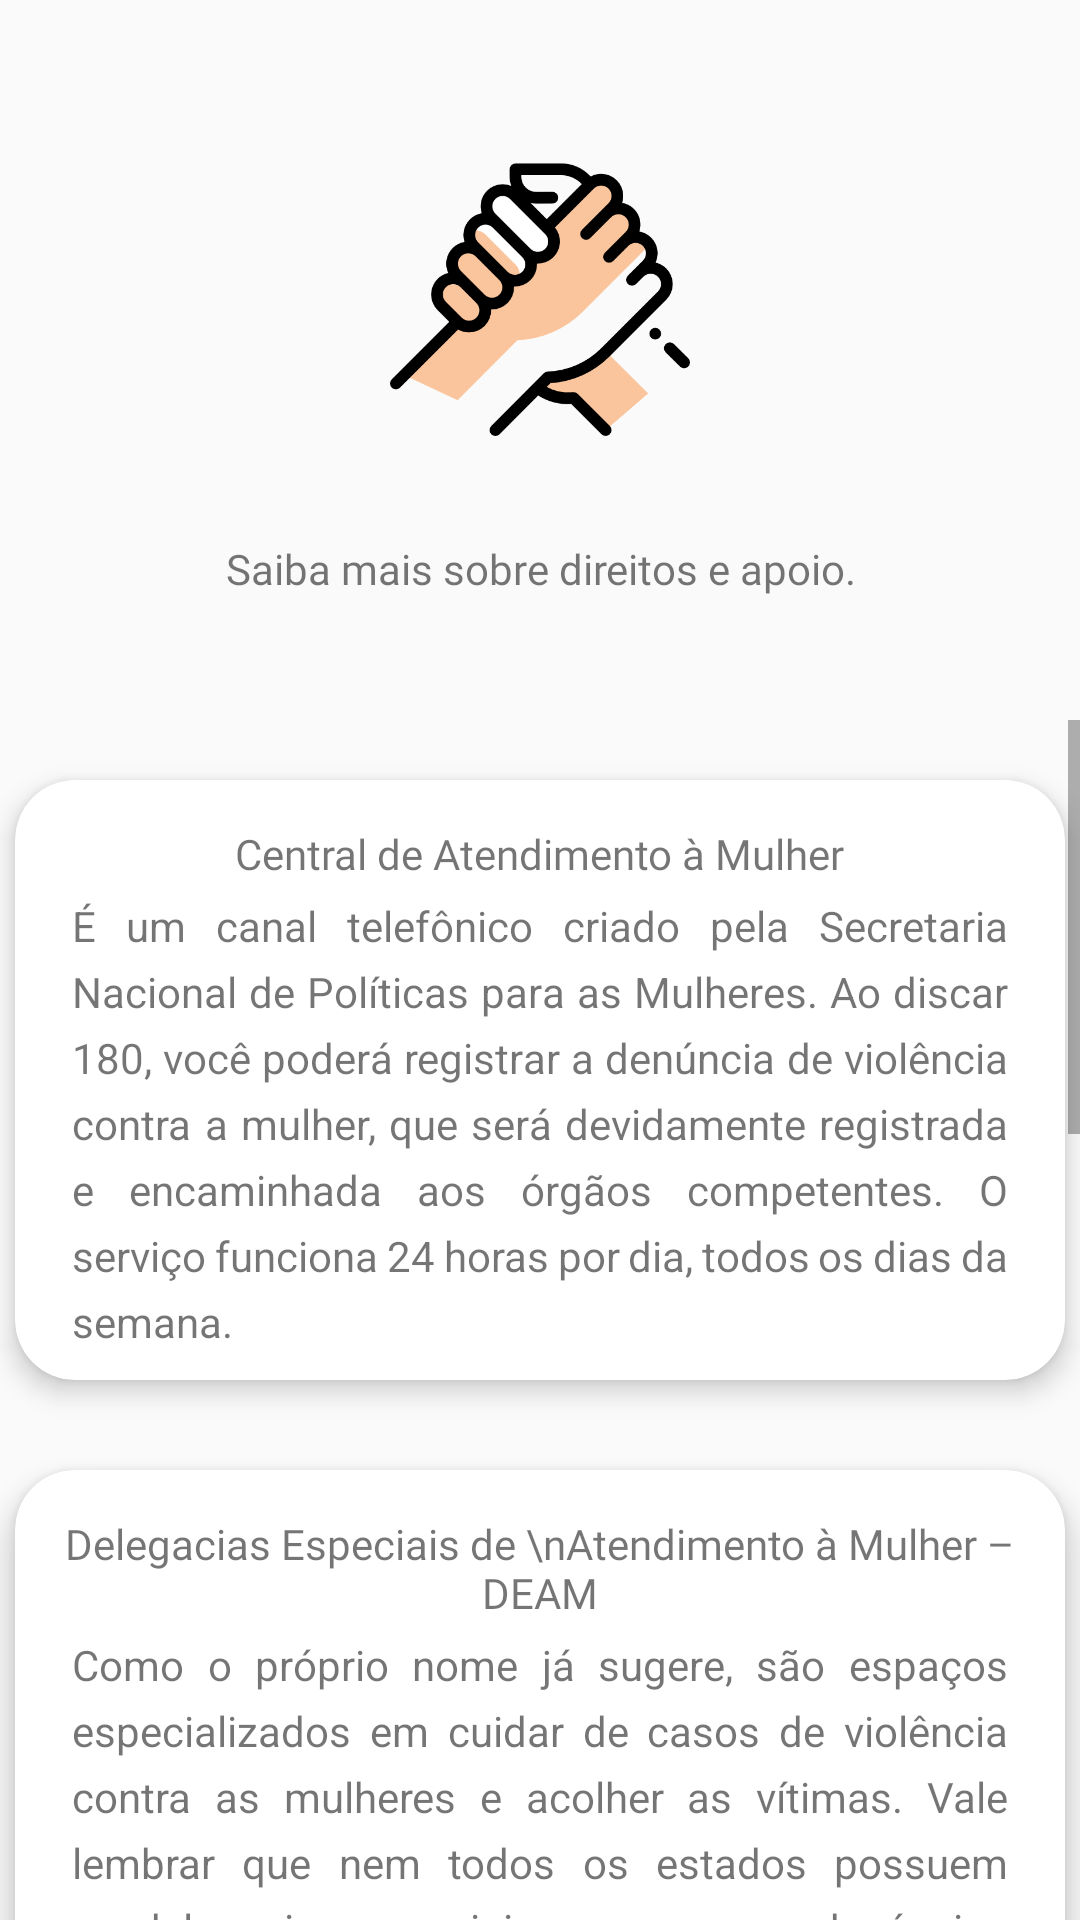

This screen was rendered from an Android layout file. Write that file and the resources it references.
<!-- AndroidManifest.xml: application theme Theme.AppCompat.Light.NoActionBar -->
<!-- res/layout/activity_direitos_apoio_leis.xml -->
<?xml version="1.0" encoding="utf-8"?>
<androidx.constraintlayout.widget.ConstraintLayout xmlns:android="http://schemas.android.com/apk/res/android"
    xmlns:app="http://schemas.android.com/apk/res-auto"
    xmlns:tools="http://schemas.android.com/tools"
    android:layout_width="match_parent"
    android:layout_height="match_parent"
    tools:context=".presentation.DireitosApoioLeisActivity">

    <ImageView
        android:id="@+id/logo_psico"
        android:layout_width="100dp"
        android:layout_height="100dp"
        android:layout_marginTop="50dp"
        android:src="@drawable/apoio"
        app:layout_constraintEnd_toEndOf="parent"
        app:layout_constraintStart_toStartOf="parent"
        app:layout_constraintTop_toTopOf="parent" />

    <TextView
        android:id="@+id/psico_txt"
        android:layout_width="350dp"
        android:layout_height="wrap_content"
        android:layout_marginTop="30dp"
        android:fontFamily="@font/poppinssemibold"
        android:gravity="center"
        android:justificationMode="inter_word"
        android:lineSpacingExtra="8dp"
        android:text="Saiba mais sobre direitos e apoio."
        app:layout_constraintEnd_toEndOf="parent"
        app:layout_constraintStart_toStartOf="parent"
        app:layout_constraintTop_toBottomOf="@+id/logo_psico" />

    <ScrollView
        android:id="@+id/scroll_psico"
        android:layout_width="match_parent"
        android:layout_height="match_parent"
        android:layout_marginTop="240dp"
        android:fillViewport="true"
        app:layout_constraintEnd_toEndOf="parent"
        app:layout_constraintStart_toStartOf="parent"
        app:layout_constraintTop_toBottomOf="@+id/psico_txt">

        <LinearLayout
            android:id="@+id/ll_psico"
            android:layout_width="match_parent"
            android:layout_height="wrap_content"
            android:layout_marginTop="10dp"
            android:gravity="center"
            android:orientation="vertical">

            <androidx.cardview.widget.CardView
                android:id="@+id/card_atend_mulher"
                android:layout_width="350dp"
                android:layout_height="wrap_content"
                android:layout_marginStart="30dp"
                android:layout_marginTop="10dp"
                android:layout_marginEnd="30dp"
                android:clickable="true"
                android:focusable="true"
                app:cardCornerRadius="20dp"
                app:cardElevation="5dp">

                <androidx.constraintlayout.widget.ConstraintLayout
                    android:layout_width="match_parent"
                    android:layout_height="wrap_content"
                    android:layout_marginBottom="10dp">

                    <TextView
                        android:id="@+id/ps1_name"
                        android:layout_width="wrap_content"
                        android:layout_height="wrap_content"
                        android:layout_marginTop="15dp"
                        android:fontFamily="@font/poppinssemibold"
                        android:text="Central de Atendimento à Mulher"
                        android:textSize="14sp"
                        app:layout_constraintEnd_toEndOf="parent"
                        app:layout_constraintStart_toStartOf="parent"
                        app:layout_constraintTop_toTopOf="parent" />

                    <TextView
                        android:id="@+id/penha_lei"
                        android:layout_width="312dp"
                        android:layout_height="wrap_content"
                        android:layout_marginTop="5dp"
                        android:justificationMode="inter_word"
                        android:lineHeight="22dp"
                        android:text="@string/atend_mulher"
                        app:layout_constraintEnd_toEndOf="parent"
                        app:layout_constraintStart_toStartOf="parent"
                        app:layout_constraintTop_toBottomOf="@+id/ps1_name" />


                </androidx.constraintlayout.widget.ConstraintLayout>
            </androidx.cardview.widget.CardView>

            <androidx.cardview.widget.CardView
                android:id="@+id/card_deleg_mulher"
                android:layout_width="350dp"
                android:layout_height="wrap_content"
                android:layout_marginStart="30dp"
                android:layout_marginTop="30dp"
                android:layout_marginEnd="30dp"
                android:clickable="true"
                android:focusable="true"
                app:cardCornerRadius="20dp"
                app:cardElevation="5dp">

                <androidx.constraintlayout.widget.ConstraintLayout
                    android:layout_width="match_parent"
                    android:layout_height="wrap_content"
                    android:layout_marginBottom="10dp">

                    <TextView
                        android:id="@+id/ps1_name2"
                        android:layout_width="wrap_content"
                        android:layout_height="wrap_content"
                        android:layout_marginTop="15dp"
                        android:fontFamily="@font/poppinssemibold"
                        android:gravity="center"
                        android:text="Delegacias Especiais de \nAtendimento à Mulher – DEAM"
                        android:textSize="14sp"
                        app:layout_constraintEnd_toEndOf="parent"
                        app:layout_constraintStart_toStartOf="parent"
                        app:layout_constraintTop_toTopOf="parent" />

                    <TextView
                        android:id="@+id/penha_lei2"
                        android:layout_width="312dp"
                        android:layout_height="wrap_content"
                        android:layout_marginTop="5dp"
                        android:justificationMode="inter_word"
                        android:lineHeight="22dp"
                        android:text="@string/deleg_mulher"
                        app:layout_constraintEnd_toEndOf="parent"
                        app:layout_constraintStart_toStartOf="parent"
                        app:layout_constraintTop_toBottomOf="@+id/ps1_name2" />


                </androidx.constraintlayout.widget.ConstraintLayout>
            </androidx.cardview.widget.CardView>

            <androidx.cardview.widget.CardView
                android:id="@+id/card_casa_mulher"
                android:layout_width="350dp"
                android:layout_height="wrap_content"
                android:layout_marginStart="30dp"
                android:layout_marginTop="30dp"
                android:layout_marginEnd="30dp"
                android:layout_marginBottom="10dp"
                android:clickable="true"
                android:focusable="true"
                app:cardCornerRadius="20dp"
                app:cardElevation="5dp">

                <androidx.constraintlayout.widget.ConstraintLayout
                    android:layout_width="match_parent"
                    android:layout_height="wrap_content"
                    android:layout_marginBottom="20dp">

                    <TextView
                        android:id="@+id/ps1_name3"
                        android:layout_width="wrap_content"
                        android:layout_height="wrap_content"
                        android:layout_marginTop="15dp"
                        android:fontFamily="@font/poppinssemibold"
                        android:gravity="center"
                        android:text="Casa da Mulher Brasileira"
                        android:textSize="14sp"
                        app:layout_constraintEnd_toEndOf="parent"
                        app:layout_constraintStart_toStartOf="parent"
                        app:layout_constraintTop_toTopOf="parent" />

                    <TextView
                        android:id="@+id/penha_lei3"
                        android:layout_width="312dp"
                        android:layout_height="wrap_content"
                        android:layout_marginTop="5dp"
                        android:justificationMode="inter_word"
                        android:lineHeight="22dp"
                        android:text="@string/casa_mulher"
                        app:layout_constraintEnd_toEndOf="parent"
                        app:layout_constraintStart_toStartOf="parent"
                        app:layout_constraintTop_toBottomOf="@+id/ps1_name3" />


                </androidx.constraintlayout.widget.ConstraintLayout>
            </androidx.cardview.widget.CardView>

            <androidx.cardview.widget.CardView
                android:id="@+id/card_serv_mulher"
                android:layout_width="350dp"
                android:layout_height="wrap_content"
                android:layout_marginStart="30dp"
                android:layout_marginTop="30dp"
                android:layout_marginEnd="30dp"
                android:layout_marginBottom="10dp"
                android:clickable="true"
                android:focusable="true"
                app:cardCornerRadius="20dp"
                app:cardElevation="5dp">

                <androidx.constraintlayout.widget.ConstraintLayout
                    android:layout_width="match_parent"
                    android:layout_height="wrap_content"
                    android:layout_marginBottom="20dp">

                    <TextView
                        android:id="@+id/ps1_name4"
                        android:layout_width="wrap_content"
                        android:layout_height="wrap_content"
                        android:layout_marginTop="15dp"
                        android:fontFamily="@font/poppinssemibold"
                        android:gravity="center"
                        android:text="@string/serv_mulher"
                        android:textSize="14sp"
                        app:layout_constraintEnd_toEndOf="parent"
                        app:layout_constraintStart_toStartOf="parent"
                        app:layout_constraintTop_toTopOf="parent" />

                    <TextView
                        android:id="@+id/penha_lei4"
                        android:layout_width="312dp"
                        android:layout_height="wrap_content"
                        android:layout_marginTop="5dp"
                        android:justificationMode="inter_word"
                        android:lineHeight="22dp"
                        android:text="@string/pudor"
                        app:layout_constraintEnd_toEndOf="parent"
                        app:layout_constraintStart_toStartOf="parent"
                        app:layout_constraintTop_toBottomOf="@+id/ps1_name4" />


                </androidx.constraintlayout.widget.ConstraintLayout>
            </androidx.cardview.widget.CardView>


        </LinearLayout>

    </ScrollView>


</androidx.constraintlayout.widget.ConstraintLayout>
<!-- resources referenced by this layout -->
<resources>
  <!-- drawable apoio: png bitmap (drawable, 21169 bytes) -->
  <string name="atend_mulher">É um canal telefônico criado pela Secretaria Nacional de Políticas para as Mulheres. Ao discar 180, você poderá registrar a denúncia de violência contra a mulher, que será devidamente registrada e encaminhada aos órgãos competentes. O serviço funciona 24 horas por dia, todos os dias da semana.</string>
  <string name="casa_mulher">São espaços equipados para atender as vítimas de violência em todas as suas necessidades essenciais. Na prática, isso quer dizer oferecer alojamento temporário, cuidados psicossociais, realizar triagens, encaminhar casos para delegacias da mulher,  Juizados, Defensorias e Ministério Público. Assim, a mulher pode receber todo o apoio necessário para se manter longe do perigo, cuidar de si e de eventuais filhos e buscar suas garantias legais. Existem Casas da Mulher Brasileira em diferentes estados brasileiros, mas ainda não em todos.</string>
  <string name="deleg_mulher">Como o próprio nome já sugere, são espaços especializados em cuidar de casos de violência contra as mulheres e acolher as vítimas. Vale lembrar que nem todos os estados possuem as delegacias especiais e que essas denúncias também podem ser feitas em delegacias regulares. A maioria das DEAMs funcionam 24 horas por dia, todos os dias. E estão aptos a receber, acolher e instruir em casos de violência psicológica, moral, sexual e patrimonial.</string>
  <string name="pudor">Praticar ato libidinoso com objetivo de satisfação sexual própria ou de terceiro. Por exemplo: roubar um beijo, passar a mão nas partes íntimas, nádegas ou seios, se esfregar na pessoa, falar baixarias sexuais, se masturbar ou ejacular em público. Importante: se a vítima consentir não configura crime.</string>
  <string name="serv_mulher">Serviço de Atendimento às Mulheres \nVítimas de Violência Sexual(SAMVVIS)</string>
</resources>
